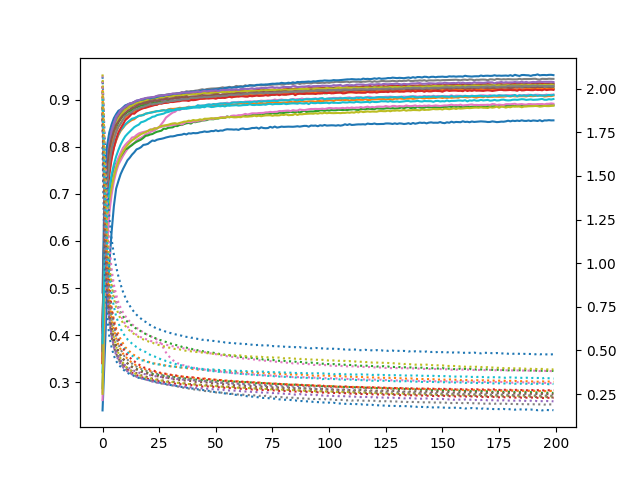

Values plotted in this chart, from the file beside it:
accuracy_0, loss_0, accuracy_1, loss_1, accuracy_2, loss_2, accuracy_3, loss_3, accuracy_4, loss_4, accuracy_5, loss_5, accuracy_6, loss_6, accuracy_7, loss_7, accuracy_8, loss_8, accuracy_9, loss_9, accuracy_10, loss_10, accuracy_11, loss_11
0.2402, 2.069, 0.3509, 1.958, 0.4101, 1.893, 0.4049, 1.856, 0.416, 1.826, 0.3687, 1.898, 0.2621, 2.076, 0.3659, 1.892, 0.34, 1.973, 0.3212, 1.986, 0.4906, 1.666, 0.3411, 1.993
0.3656, 1.696, 0.6194, 1.301, 0.6764, 1.193, 0.6796, 1.184, 0.6874, 1.104, 0.6703, 1.185, 0.4613, 1.647, 0.6606, 1.141, 0.6322, 1.301, 0.6327, 1.361, 0.7428, 0.9425, 0.6293, 1.3
0.4873, 1.438, 0.7074, 0.9879, 0.7512, 0.8841, 0.7572, 0.8785, 0.7583, 0.8182, 0.7689, 0.8406, 0.5935, 1.315, 0.7525, 0.8429, 0.729, 0.9539, 0.7204, 0.9818, 0.8027, 0.7006, 0.7305, 0.9594
0.5508, 1.261, 0.7482, 0.8304, 0.7888, 0.7276, 0.7958, 0.7221, 0.7982, 0.6788, 0.8118, 0.6732, 0.6606, 1.1, 0.7986, 0.6888, 0.7812, 0.7643, 0.758, 0.8019, 0.8306, 0.5791, 0.7744, 0.7879
0.6192, 1.139, 0.7771, 0.7371, 0.8152, 0.6313, 0.827, 0.6077, 0.8226, 0.5931, 0.8347, 0.5775, 0.6985, 0.965, 0.8281, 0.592, 0.81, 0.6528, 0.78, 0.7088, 0.8473, 0.5176, 0.8018, 0.6855
0.6739, 1.05, 0.7985, 0.6752, 0.8329, 0.5666, 0.8444, 0.5433, 0.8401, 0.5395, 0.8499, 0.5193, 0.7263, 0.8781, 0.8454, 0.5308, 0.8332, 0.5749, 0.8013, 0.6458, 0.8605, 0.4703, 0.8188, 0.6191
0.7111, 0.98, 0.8126, 0.6277, 0.8397, 0.5306, 0.8593, 0.4956, 0.8537, 0.4966, 0.8594, 0.4812, 0.7464, 0.8209, 0.8587, 0.4823, 0.8456, 0.5233, 0.8159, 0.6008, 0.869, 0.4397, 0.8311, 0.5705
0.7272, 0.9247, 0.8246, 0.5925, 0.8515, 0.4945, 0.8675, 0.4628, 0.8625, 0.4683, 0.8661, 0.4547, 0.7619, 0.7755, 0.8701, 0.4477, 0.858, 0.4855, 0.8268, 0.5666, 0.8762, 0.419, 0.8414, 0.5317
0.7419, 0.8775, 0.8336, 0.5635, 0.8588, 0.4718, 0.8768, 0.4356, 0.8691, 0.4457, 0.871, 0.4365, 0.771, 0.7441, 0.8734, 0.4272, 0.8664, 0.4529, 0.8361, 0.5394, 0.8789, 0.4062, 0.8489, 0.5073
0.7525, 0.8371, 0.8398, 0.5417, 0.8658, 0.4518, 0.8805, 0.4181, 0.8742, 0.4287, 0.8767, 0.4196, 0.7802, 0.7189, 0.8798, 0.4071, 0.8722, 0.43, 0.841, 0.5217, 0.8832, 0.3916, 0.8579, 0.4824
0.7616, 0.8056, 0.8459, 0.5191, 0.8688, 0.4379, 0.8847, 0.4042, 0.8779, 0.4154, 0.8793, 0.4084, 0.788, 0.6984, 0.8843, 0.394, 0.8781, 0.4119, 0.8474, 0.5039, 0.8876, 0.3816, 0.8608, 0.4659
0.7712, 0.7776, 0.8501, 0.5062, 0.8734, 0.4264, 0.8888, 0.3903, 0.8814, 0.405, 0.8832, 0.3982, 0.7951, 0.6808, 0.8871, 0.3816, 0.881, 0.3989, 0.8518, 0.4903, 0.8895, 0.3721, 0.8659, 0.4531
0.7766, 0.757, 0.8538, 0.4925, 0.8754, 0.4168, 0.8902, 0.3809, 0.8844, 0.398, 0.8861, 0.3882, 0.8002, 0.6661, 0.8889, 0.373, 0.8855, 0.3878, 0.8555, 0.4792, 0.8915, 0.3644, 0.8701, 0.441
0.7831, 0.7357, 0.8567, 0.4809, 0.878, 0.4076, 0.8926, 0.3721, 0.8858, 0.3898, 0.8862, 0.3829, 0.805, 0.6511, 0.8915, 0.3656, 0.8872, 0.38, 0.8594, 0.4701, 0.8921, 0.3619, 0.8714, 0.4296
0.7881, 0.7207, 0.8582, 0.473, 0.8808, 0.401, 0.8948, 0.3648, 0.8877, 0.3833, 0.8891, 0.3751, 0.8077, 0.6407, 0.8943, 0.3577, 0.8904, 0.3706, 0.8607, 0.4616, 0.8952, 0.3528, 0.8746, 0.4219
0.7943, 0.7048, 0.8627, 0.4652, 0.8835, 0.3947, 0.8964, 0.3592, 0.8887, 0.379, 0.892, 0.3704, 0.8133, 0.6299, 0.8971, 0.3519, 0.8928, 0.3635, 0.8626, 0.4552, 0.8968, 0.3486, 0.8774, 0.4139
0.7962, 0.693, 0.8655, 0.4579, 0.8851, 0.388, 0.8969, 0.3541, 0.8912, 0.3733, 0.8938, 0.3653, 0.8166, 0.6227, 0.8974, 0.3451, 0.8944, 0.3567, 0.8655, 0.4491, 0.8987, 0.3431, 0.8787, 0.4076
0.799, 0.6821, 0.8661, 0.4502, 0.8872, 0.3825, 0.8996, 0.3479, 0.8919, 0.3689, 0.8947, 0.3581, 0.819, 0.6126, 0.8992, 0.3429, 0.8952, 0.3556, 0.8663, 0.4439, 0.8999, 0.3407, 0.8813, 0.4008
0.8037, 0.6697, 0.8679, 0.4451, 0.8883, 0.3803, 0.9, 0.3435, 0.8936, 0.3664, 0.8954, 0.3535, 0.822, 0.6037, 0.9002, 0.3385, 0.8979, 0.3483, 0.867, 0.4415, 0.9002, 0.3383, 0.8835, 0.3971
0.8045, 0.664, 0.8698, 0.4413, 0.8882, 0.3753, 0.9008, 0.3411, 0.8942, 0.3635, 0.8958, 0.3511, 0.8261, 0.5965, 0.9029, 0.334, 0.8986, 0.3445, 0.8702, 0.4366, 0.9024, 0.3344, 0.8834, 0.3911
0.8059, 0.6526, 0.8711, 0.4366, 0.8912, 0.3714, 0.9014, 0.3377, 0.895, 0.3597, 0.8974, 0.3471, 0.8277, 0.589, 0.9008, 0.331, 0.9003, 0.3405, 0.8713, 0.4333, 0.9034, 0.3312, 0.8862, 0.386
0.8097, 0.6461, 0.872, 0.4324, 0.8921, 0.3678, 0.9014, 0.3345, 0.8953, 0.3582, 0.8998, 0.3429, 0.8308, 0.583, 0.9038, 0.3268, 0.9013, 0.3399, 0.8722, 0.43, 0.9022, 0.3276, 0.8867, 0.3822
0.8131, 0.6387, 0.8737, 0.427, 0.8931, 0.3656, 0.9035, 0.3295, 0.8978, 0.3556, 0.9004, 0.3389, 0.8333, 0.5775, 0.9049, 0.3229, 0.9025, 0.3372, 0.8728, 0.4268, 0.9041, 0.3246, 0.8878, 0.3798
0.8122, 0.6318, 0.8741, 0.4257, 0.8945, 0.3631, 0.9048, 0.3266, 0.8969, 0.3541, 0.9004, 0.3378, 0.8346, 0.5704, 0.9056, 0.3206, 0.9029, 0.3332, 0.8743, 0.4229, 0.9041, 0.3229, 0.8887, 0.3761
0.8147, 0.6254, 0.8753, 0.4231, 0.8946, 0.3599, 0.9048, 0.3254, 0.8984, 0.3498, 0.9027, 0.3338, 0.8389, 0.5627, 0.9076, 0.3159, 0.9031, 0.3324, 0.8755, 0.4213, 0.9058, 0.3195, 0.8898, 0.3752
0.816, 0.6213, 0.8755, 0.4215, 0.8949, 0.3589, 0.9057, 0.323, 0.8995, 0.3497, 0.903, 0.3319, 0.8419, 0.5536, 0.9089, 0.314, 0.9046, 0.3278, 0.8758, 0.4195, 0.907, 0.3173, 0.8912, 0.3711
0.8168, 0.6161, 0.877, 0.4163, 0.8962, 0.3549, 0.9067, 0.3202, 0.8985, 0.3479, 0.9049, 0.3283, 0.8479, 0.5341, 0.9092, 0.3104, 0.9038, 0.3276, 0.8764, 0.4158, 0.9087, 0.3121, 0.8935, 0.3676
0.818, 0.6128, 0.8775, 0.4155, 0.8959, 0.3551, 0.9076, 0.3185, 0.8995, 0.3456, 0.9039, 0.3272, 0.8542, 0.511, 0.9093, 0.3078, 0.9055, 0.325, 0.8774, 0.4143, 0.9079, 0.3113, 0.8929, 0.3653
0.8196, 0.6074, 0.8766, 0.4139, 0.8966, 0.3536, 0.9082, 0.3172, 0.9012, 0.3443, 0.9047, 0.3253, 0.8618, 0.4883, 0.9101, 0.3057, 0.9069, 0.3207, 0.8766, 0.4135, 0.9102, 0.3078, 0.8936, 0.3641
0.8207, 0.6031, 0.8792, 0.4107, 0.8977, 0.3509, 0.9098, 0.314, 0.9019, 0.3407, 0.9061, 0.3222, 0.8656, 0.471, 0.9112, 0.3032, 0.9073, 0.3217, 0.8783, 0.4116, 0.9097, 0.3073, 0.8938, 0.3615
0.8219, 0.6, 0.8804, 0.4094, 0.8979, 0.3492, 0.91, 0.3125, 0.9017, 0.3397, 0.9075, 0.3202, 0.8692, 0.4568, 0.9115, 0.3017, 0.9064, 0.3203, 0.8787, 0.41, 0.9112, 0.3021, 0.8962, 0.36
0.8219, 0.5954, 0.8801, 0.4084, 0.8991, 0.3465, 0.9091, 0.312, 0.902, 0.3396, 0.9067, 0.3209, 0.8726, 0.4448, 0.9119, 0.2991, 0.9071, 0.3185, 0.8775, 0.4108, 0.9119, 0.3014, 0.8964, 0.3577
0.8229, 0.5931, 0.8806, 0.4071, 0.897, 0.3488, 0.9105, 0.3096, 0.902, 0.338, 0.9071, 0.3181, 0.8741, 0.436, 0.9129, 0.2954, 0.9092, 0.3152, 0.8792, 0.4071, 0.9121, 0.2994, 0.8973, 0.3544
0.8244, 0.5903, 0.881, 0.4053, 0.8988, 0.3441, 0.9105, 0.3078, 0.9033, 0.3358, 0.9079, 0.3174, 0.8781, 0.4275, 0.9133, 0.2937, 0.9093, 0.3149, 0.8807, 0.4053, 0.9128, 0.2956, 0.8978, 0.3539
0.8251, 0.5873, 0.8826, 0.4018, 0.8994, 0.3427, 0.9111, 0.3074, 0.9035, 0.3353, 0.9077, 0.3146, 0.8776, 0.4237, 0.9137, 0.291, 0.9095, 0.3122, 0.8809, 0.4033, 0.9133, 0.2943, 0.8977, 0.3522
0.8256, 0.5843, 0.8819, 0.4022, 0.9004, 0.3435, 0.911, 0.3059, 0.904, 0.3339, 0.9086, 0.3141, 0.8802, 0.4177, 0.9159, 0.2883, 0.9087, 0.3127, 0.8813, 0.403, 0.914, 0.2907, 0.8987, 0.3502
0.8274, 0.5791, 0.8824, 0.4015, 0.9012, 0.3405, 0.9111, 0.3056, 0.904, 0.3316, 0.9093, 0.3114, 0.8802, 0.4148, 0.9152, 0.2859, 0.9103, 0.3111, 0.8817, 0.402, 0.9139, 0.2909, 0.8994, 0.3501
0.826, 0.578, 0.8829, 0.3992, 0.902, 0.3393, 0.9118, 0.3019, 0.9047, 0.3323, 0.9095, 0.3117, 0.8821, 0.4097, 0.9176, 0.2841, 0.9111, 0.3094, 0.8804, 0.4006, 0.9156, 0.287, 0.9003, 0.3481
0.8284, 0.577, 0.8848, 0.3968, 0.9019, 0.3394, 0.9132, 0.3016, 0.9038, 0.332, 0.9115, 0.3073, 0.8838, 0.4077, 0.9171, 0.2819, 0.911, 0.3075, 0.8813, 0.4007, 0.9154, 0.2835, 0.9001, 0.3452
0.8278, 0.5729, 0.8842, 0.396, 0.9012, 0.3383, 0.9123, 0.3022, 0.9043, 0.3293, 0.9113, 0.3078, 0.8832, 0.4044, 0.918, 0.2794, 0.9107, 0.3078, 0.8822, 0.3998, 0.9163, 0.2816, 0.9009, 0.346
0.829, 0.5733, 0.8846, 0.3936, 0.9017, 0.3363, 0.9127, 0.2995, 0.905, 0.3296, 0.9114, 0.3084, 0.8841, 0.4005, 0.9179, 0.2779, 0.9119, 0.3059, 0.8829, 0.3972, 0.9164, 0.2821, 0.9, 0.3446
0.8286, 0.5692, 0.8845, 0.3946, 0.9023, 0.334, 0.9139, 0.2975, 0.9059, 0.3263, 0.9113, 0.3056, 0.884, 0.3998, 0.9189, 0.2757, 0.911, 0.3057, 0.8831, 0.3984, 0.9174, 0.2778, 0.9024, 0.3419
0.829, 0.5665, 0.8848, 0.3909, 0.903, 0.3331, 0.9137, 0.2983, 0.9067, 0.326, 0.9107, 0.3047, 0.8872, 0.3965, 0.9195, 0.2735, 0.9127, 0.3026, 0.8831, 0.3963, 0.9167, 0.2776, 0.9023, 0.3414
0.8305, 0.5652, 0.8854, 0.3922, 0.9042, 0.3335, 0.9143, 0.2965, 0.9071, 0.325, 0.9118, 0.3037, 0.8868, 0.3934, 0.9206, 0.2723, 0.9126, 0.3033, 0.8829, 0.396, 0.9176, 0.274, 0.903, 0.3386
0.8311, 0.5611, 0.8866, 0.3898, 0.905, 0.3311, 0.9142, 0.2936, 0.9068, 0.3249, 0.9119, 0.3026, 0.8867, 0.3926, 0.9218, 0.2693, 0.9139, 0.3029, 0.8844, 0.3942, 0.9196, 0.274, 0.9021, 0.3391
0.8324, 0.5629, 0.8865, 0.3899, 0.9033, 0.333, 0.9151, 0.2938, 0.9062, 0.324, 0.9128, 0.3013, 0.8877, 0.3909, 0.9208, 0.2681, 0.9144, 0.2992, 0.8838, 0.3942, 0.9197, 0.2717, 0.9021, 0.3397
0.8314, 0.558, 0.8881, 0.3873, 0.9041, 0.3289, 0.9141, 0.2938, 0.9074, 0.3221, 0.9127, 0.301, 0.8886, 0.3873, 0.9223, 0.2668, 0.9134, 0.2986, 0.8859, 0.3922, 0.9199, 0.271, 0.9039, 0.3355
0.832, 0.5588, 0.887, 0.3869, 0.9031, 0.3317, 0.9153, 0.294, 0.9077, 0.321, 0.9132, 0.2988, 0.8893, 0.3858, 0.9229, 0.263, 0.9131, 0.2995, 0.8854, 0.3905, 0.9201, 0.2684, 0.9044, 0.3352
0.8333, 0.5548, 0.8878, 0.3856, 0.907, 0.3267, 0.9155, 0.2915, 0.9091, 0.3184, 0.9128, 0.299, 0.8888, 0.3855, 0.9234, 0.2644, 0.9144, 0.2982, 0.8842, 0.3918, 0.9207, 0.2652, 0.9032, 0.3345
0.833, 0.5548, 0.8862, 0.3871, 0.906, 0.3274, 0.9157, 0.2919, 0.9084, 0.3186, 0.9126, 0.2988, 0.8901, 0.3846, 0.9235, 0.262, 0.915, 0.2973, 0.8846, 0.3908, 0.9215, 0.2637, 0.9043, 0.3331
0.8349, 0.5524, 0.8882, 0.3841, 0.9055, 0.3274, 0.9168, 0.2899, 0.9089, 0.3194, 0.9137, 0.2971, 0.8905, 0.3821, 0.9237, 0.2599, 0.9148, 0.2967, 0.8857, 0.3894, 0.9221, 0.2609, 0.9045, 0.3317
0.833, 0.5515, 0.8882, 0.3835, 0.9058, 0.3257, 0.9165, 0.2895, 0.9097, 0.317, 0.9143, 0.2956, 0.8912, 0.3794, 0.9243, 0.2588, 0.9158, 0.2932, 0.8864, 0.3886, 0.9217, 0.2617, 0.9051, 0.3324
0.8344, 0.5495, 0.8882, 0.3833, 0.9059, 0.3242, 0.9176, 0.2889, 0.9096, 0.3154, 0.9161, 0.2946, 0.8914, 0.379, 0.9248, 0.2605, 0.916, 0.2942, 0.8858, 0.3875, 0.9234, 0.2578, 0.9053, 0.3299
0.8341, 0.5503, 0.8882, 0.3826, 0.906, 0.3244, 0.9169, 0.2872, 0.9095, 0.3146, 0.9151, 0.2942, 0.892, 0.3782, 0.926, 0.2562, 0.9162, 0.2916, 0.8867, 0.3869, 0.9225, 0.2567, 0.9053, 0.3314
0.836, 0.5457, 0.8895, 0.3809, 0.9052, 0.3235, 0.917, 0.2862, 0.9081, 0.3148, 0.9157, 0.2932, 0.8924, 0.3753, 0.925, 0.2559, 0.9158, 0.2933, 0.8854, 0.3879, 0.9247, 0.2538, 0.9061, 0.3287
0.837, 0.5447, 0.888, 0.383, 0.9076, 0.3226, 0.9175, 0.2851, 0.9088, 0.3149, 0.9165, 0.2917, 0.8933, 0.3753, 0.9258, 0.2544, 0.917, 0.2912, 0.8873, 0.3851, 0.9248, 0.2541, 0.9065, 0.3266
0.8367, 0.5441, 0.8903, 0.381, 0.9069, 0.3228, 0.9167, 0.2844, 0.9106, 0.3116, 0.9165, 0.2911, 0.892, 0.3748, 0.927, 0.2518, 0.9156, 0.2922, 0.8869, 0.3856, 0.9256, 0.2511, 0.9063, 0.3259
0.8366, 0.5423, 0.8905, 0.3784, 0.9081, 0.3201, 0.9184, 0.2849, 0.91, 0.312, 0.9164, 0.2918, 0.894, 0.3705, 0.926, 0.252, 0.9168, 0.2912, 0.8875, 0.3848, 0.925, 0.2509, 0.9063, 0.3254
0.8362, 0.543, 0.8892, 0.381, 0.9075, 0.3213, 0.9169, 0.2838, 0.9109, 0.3117, 0.917, 0.2903, 0.8938, 0.3718, 0.9265, 0.2511, 0.9164, 0.2908, 0.8877, 0.384, 0.9259, 0.2474, 0.9057, 0.3235
0.8368, 0.5396, 0.8902, 0.3777, 0.9069, 0.3225, 0.9186, 0.2831, 0.9104, 0.3115, 0.9163, 0.2898, 0.8942, 0.3711, 0.929, 0.2483, 0.9173, 0.2878, 0.8881, 0.3835, 0.9258, 0.2454, 0.9077, 0.3231
... 140 more rows
